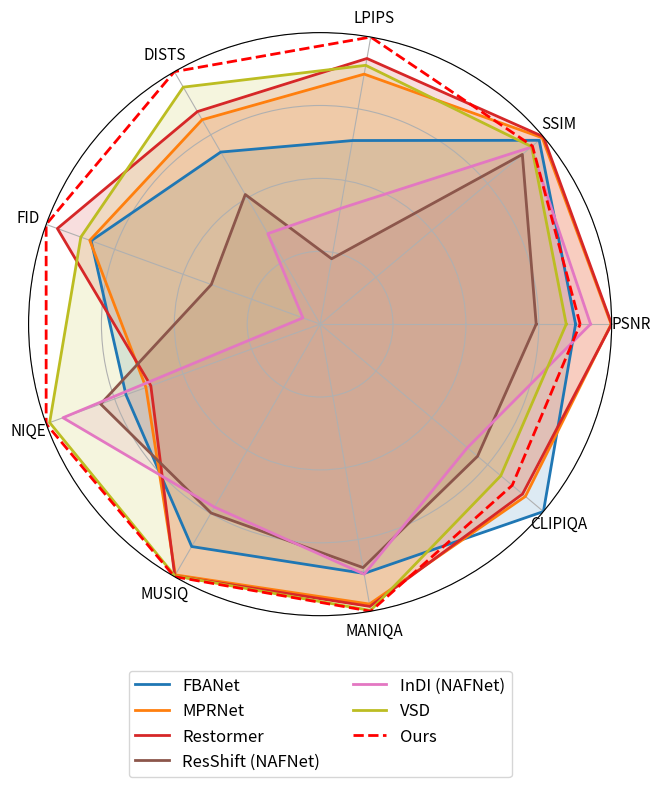

Generate this figure with matplotlib:
"""
Radar chart comparing selected deblurring methods across PSNR, SSIM, LPIPS, FID, and NIQE.
Metrics are normalized to [0, 1] so that "better" is always 1 (higher = better for PSNR/SSIM;
lower = better for LPIPS/FID/NIQE, so we use 1 - normalized for those).
"""

import re
import numpy as np
import matplotlib.pyplot as plt
from matplotlib.patches import Patch


# Table data: Method name -> (PSNR, SSIM, LPIPS, FID, NIQE)
# Extracted from process_table.py; strip LaTeX commands for numeric values
def parse_table(table_code):
    """Parse LaTeX table and return list of (method_name, PSNR, SSIM, LPIPS, FID, NIQE)."""
    def clean_cell(text):
        text = re.sub(r"\\(RR|BB|RB|textbf)\{([^}]*)\}", r"\2", text)
        return re.sub(r"[^0-9.\-]", "", text.strip())

    lines = table_code.strip().split("\n")
    header_idx = -1
    for i, line in enumerate(lines):
        if r"\textbf{Method}" in line:
            header_idx = i
            break
    if header_idx == -1:
        return []

    # Column order in table: Method, PSNR, SSIM, LPIPS, DISTS, FID, NIQE, ...
    # We want indices: 0=Method, 1=PSNR, 2=SSIM, 3=LPIPS, 5=FID, 6=NIQE
    want_cols = (1, 2, 3, 4, 5, 6, 7, 8, 9)  # PSNR, SSIM, LPIPS, DISTS, FID, NIQE, MUSIQ, MANIQA, CLIPIQA
    rows = []
    for i in range(header_idx + 1, len(lines)):
        line = lines[i].strip()
        if not line or line.startswith(r"\bottomrule") or line.startswith(r"\toprule"):
            continue
        if r"\hline" in line:
            line = line.replace(r" \hline", "").replace(r"\\ \hline", "")
        if "&" not in line:
            continue
        parts = [p.strip() for p in line.split("&")]
        if len(parts) < 7:
            continue
        method = re.sub(r"\\cite\{[^}]+\}", "", parts[0]).strip()
        method = method.replace(r"\\", "").strip()
        try:
            vals = [float(clean_cell(parts[j])) for j in want_cols]
            rows.append((method, *vals))
        except ValueError:
            continue
    return rows


# Same table as in process_table.py (subset of columns used)
TABLE_CODE = r"""
    \toprule
    \textbf{Method} & \textbf{PSNR$\uparrow$} & \textbf{SSIM$\uparrow$} & \textbf{LPIPS$\downarrow$} & \textbf{DISTS$\downarrow$} & \textbf{FID$\downarrow$} & \textbf{NIQE$\downarrow$} & \textbf{MUSIQ$\uparrow$} & \textbf{MANIQA$\uparrow$} & \textbf{CLIPIQA$\uparrow$}  \\ \hline
    Reference           & 29.87       & 0.8841        & 0.3018        & 0.2512        & 39.41       & 9.6690        & 23.40       & 0.3160        & 0.4502 \\ \hline
    FBANet\cite{wei2023fbanet}     & 30.88       & 0.9341        & 0.1891        & 0.1354        & 21.74       & 6.5970        & 34.53       & 0.3153        & \RB{0.4864} \\
    Burstormer\cite{dudhane2023burstormer}  & 35.07       & 0.9454        & 0.0948        & 0.0669        & 12.32       & \BB{5.5131}   & 36.72       & 0.3450        & 0.3600 \\
    MPRNet\cite{zamir2021mprnet}      & 35.18       & 0.9471        & 0.1309        & 0.1045        & 21.51       & 6.9476        & 38.93       & 0.3540        & \BB{0.4471} \\
    Restormer \cite{zamir2022restormer}    & 35.24       & \RB{0.9522}   & 0.1172        & 0.0967        & 16.10       & 7.0328        & \BB{39.09}  & \BB{0.3570}   & 0.4409 \\
    GAN (NAFNet) \cite{chen2022nafnet} & \RB{38.13}  & \BB{0.9500}   & \RB{0.0632}   & \RB{0.0319}   & \RB{6.97}   & \RB{4.7797}   & \RB{39.25}  & \RB{0.3750}   & 0.4396 \\
    GAN (SwinU) \cite{liu2021swin} & \BB{36.04}  & 0.9471        & \BB{0.0837}   & \BB{0.0549}   & \BB{11.83}  & 5.6657        & 38.04       & 0.3468        & 0.3896 \\ \hline
    
    ResShift (NAFNet)  \cite{yue2023resshift} & 26.12       & 0.8623        & 0.2927        & 0.1760        & 41.82       & 6.1530        & 29.32       & 0.3079        & 0.3429 \\
    InDI (NAFNet) \cite{delbracio2023inversion} & \RB{32.69}  & 0.8987        & 0.2486        & 0.2134        & 57.12       & 5.4929        & 28.41       & 0.3162        & 0.3207 \\
    VSD \cite{wu2024neurips_osediff} & 29.75       & 0.9019        & 0.1232        & 0.0733        & 20.02       & 5.2592        & \BB{39.08}  & \BB{0.3621}   & 0.3935 \\
    Ours         & \BB{31.43}  & \RB{0.9052}   & \RB{0.0984}   & \RB{0.0585}   & \RB{14.22}  & \RB{5.1981}   & \RB{39.20}  & \RB{0.3631}   & \RB{0.4184} \\
    
\bottomrule
"""

# Which methods to show on the radar (edit this list to select methods)
SELECTED_METHODS = [
    # "Reference",
    "FBANet",
    # "Burstormer",
    "MPRNet",
    "Restormer",
    # "GAN (NAFNet)",
    # "GAN (SwinU)",
    # "Ours (w/o HF loss)",
    "ResShift (NAFNet)",
    "InDI (NAFNet)",
    "VSD",
    "Ours",
]

METRIC_NAMES = ["PSNR", "SSIM", "LPIPS", "DISTS", "FID", "NIQE", "MUSIQ", "MANIQA", "CLIPIQA"]
MAX_METRIC_VALUES = [40.0, 1.0, 0.35, 0.3, 60.0, 10.0, 40.0, 0.4, 0.5]
# For each metric: True = higher is better, False = lower is better
HIGHER_IS_BETTER = [True, True, False, False, False, False, True, True, True]


def normalize_for_radar(data_rows):
    """data_rows: list of (method, PSNR, SSIM, LPIPS, FID, NIQE). Returns (methods, matrix)."""
    methods = [r[0] for r in data_rows]
    arr = np.array([[r[1], r[2], r[3], r[4], r[5], r[6], r[7], r[8], r[9]] for r in data_rows])
    n_metrics = arr.shape[1]
    normalized = np.zeros_like(arr)
    for j in range(n_metrics):
        col = arr[:, j]
        lo, hi = col.min(), col.max()
        if lo == hi:
            normalized[:, j] = 1.0
        elif HIGHER_IS_BETTER[j]:
            lo=0.0
            normalized[:, j] = (col - lo) / (hi - lo)
        else:
            hi = MAX_METRIC_VALUES[j]
            # lower is better -> map to 1 at min, 0 at max
            normalized[:, j] = (hi - col) / (hi - lo)
    return methods, normalized


def plot_radar(methods, values, metric_names, out_path="radar_chart.pdf"):
    """Draw radar chart and save to out_path."""
    n_metrics = len(metric_names)
    angles = np.linspace(0, 2 * np.pi, n_metrics, endpoint=False).tolist()
    angles += angles[:1]  # close the polygon

    fig, ax = plt.subplots(figsize=(8, 8), subplot_kw=dict(projection="polar"))

    colors = plt.cm.tab10(np.linspace(0, 1, len(methods)))
    for i, (method, row) in enumerate(zip(methods, values)):
        vals = row.tolist()
        vals += vals[:1]
        if method == "Ours":
            ax.plot(angles, vals, linewidth=2, label=method, color="red", linestyle="--")
            # no fill for Ours
        else:
            ax.plot(angles, vals, linewidth=2, label=method, color=colors[i])
            ax.fill(angles, vals, alpha=0.15, color=colors[i])

    ax.set_xticks(angles[:-1])
    ax.set_xticklabels(metric_names, size=11)
    ax.set_ylim(0, 1)
    ax.set_yticks([0.25, 0.5, 0.75, 1.0])
    ax.set_yticklabels([])  # no radial circle labels
    ax.legend(loc="upper center", bbox_to_anchor=(0.5, -0.08), fontsize=12, ncol=2, frameon=True)
    # ax.set_title("Method comparison (normalized: 1 = best)", fontsize=12, pad=20)
    plt.tight_layout()
    plt.savefig(out_path, bbox_inches="tight", dpi=150)
    plt.close()
    print(f"Saved: {out_path}")


def main():
    import argparse
    parser = argparse.ArgumentParser(description="Radar chart: PSNR, SSIM, LPIPS, FID, NIQE")
    parser.add_argument("--methods", nargs="+", default=None,
                        help="Method names to include (default: use SELECTED_METHODS)")
    parser.add_argument("--out", default="radar_chart.pdf", help="Output path (default: radar_chart.pdf)")
    args = parser.parse_args()

    rows = parse_table(TABLE_CODE)
    if not rows:
        print("No rows parsed from table.")
        return

    selected = args.methods if args.methods else SELECTED_METHODS
    # Normalize names for matching (strip trailing space and cite)
    def norm(s):
        return re.sub(r"\\cite\{[^}]+\}", "", s).strip()
    data_rows = []
    seen = set()
    for r in rows:
        name = norm(r[0])
        print(name, r)
        if name in seen:
            continue
        for sel in selected:
            if name == sel or name.startswith(sel + " ") or name.startswith(sel + "\\"):
                data_rows.append((name, *r[1:]))
                seen.add(name)
                break

    if not data_rows:
        print("No selected methods found. Available:", [r[0] for r in rows])
        return

    methods, normalized = normalize_for_radar(data_rows)
    plot_radar(methods, normalized, METRIC_NAMES, out_path=args.out)


if __name__ == "__main__":
    main()
